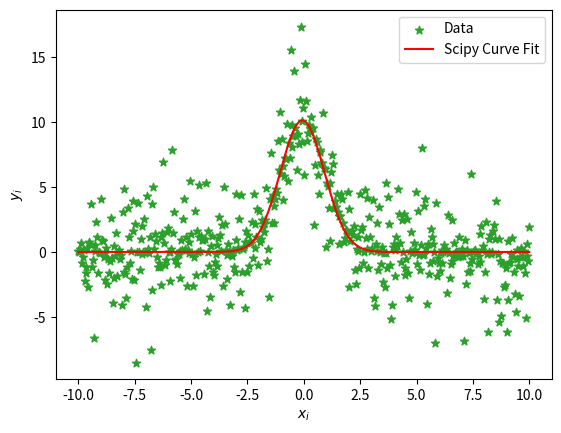

This chart was generated by the following Python code:
import numpy as np
import matplotlib.pyplot as plt
from numpy import random as rnd
from scipy import optimize as opt

def data_set(): 
	a=0.
	s=1. 
	h=10.
	x=np.linspace(-10.,10.,num=500) #x data 
	y=h*np.exp(-(x-a)**2/2./s**2)
	sigma=np.zeros(len(x),float) 
	for i in range(len(y)):
		sigma[i]=4.*rnd.random() 
		y[i]=rnd.normal(y[i],sigma[i]) #add gaussian noise
	return x,y

def gauss(x,a,s,h):
	gauss=h*np.exp(-(x-a)**2/2./s**2)
	return gauss

x,y = data_set()
a = np.zeros(3,'float')
a[0],a[1],a[2] = 2. , 2. , 2.

popt,pcov = opt.curve_fit(gauss,x,y,p0=(a[0],a[1],a[2]))
print(popt)

f = gauss(x,popt[0],popt[1],popt[2])

graph = plt.scatter(x,y,marker='*',color='#2ca02c',label = 'Data')
graph1 = plt.plot(x,f,"r-",label="Scipy Curve Fit")
plt.xlabel('$x_i$')
plt.ylabel('$y_i$')
plt.legend(loc='upper right')
plt.show()
